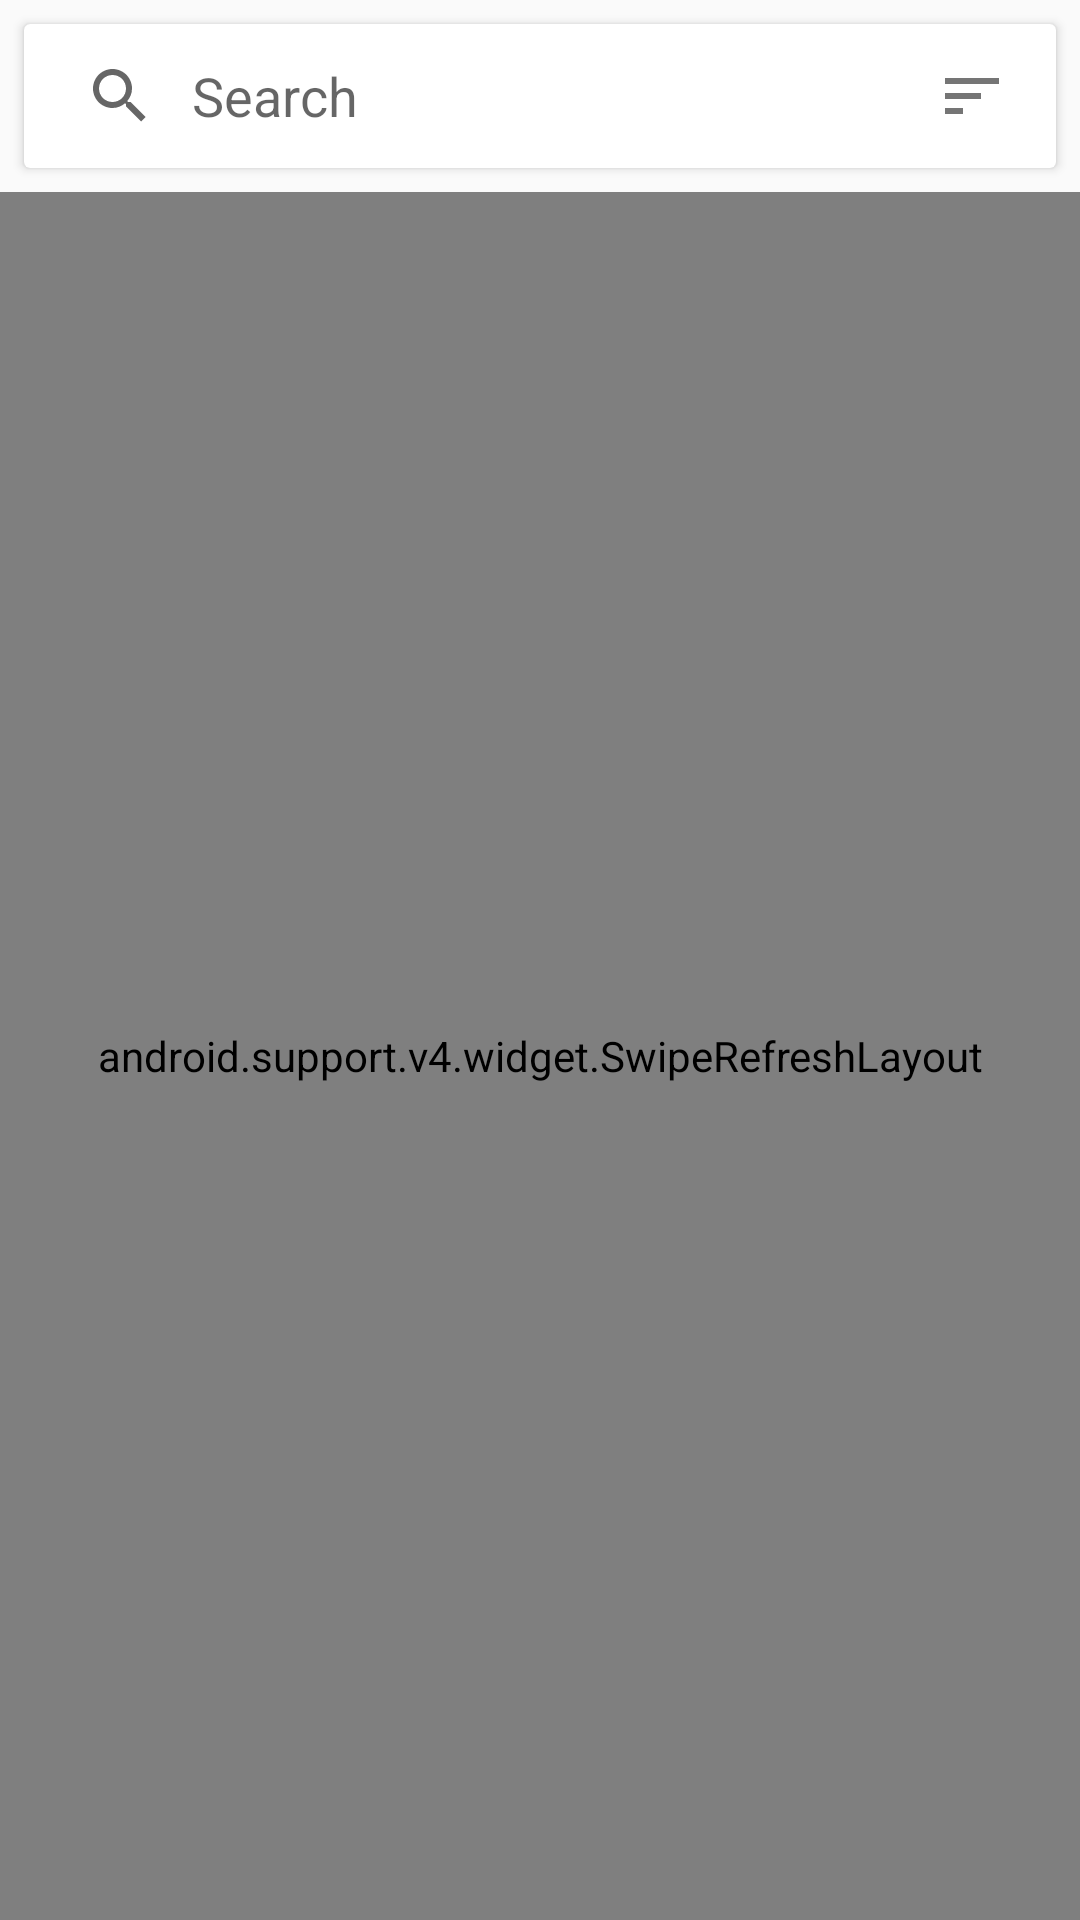

Reconstruct the res/layout file that produces this screen, plus the resources it refers to.
<!-- AndroidManifest.xml: application theme AppTheme -->
<!-- res/layout/film_overview_fragment.xml -->
<?xml version="1.0" encoding="utf-8"?>
<android.support.design.widget.CoordinatorLayout xmlns:android="http://schemas.android.com/apk/res/android"
    xmlns:app="http://schemas.android.com/apk/res-auto"
    xmlns:tools="http://schemas.android.com/tools"
    android:layout_width="match_parent"
    android:layout_height="match_parent"
    android:clipChildren="false"
    android:fitsSystemWindows="true">

    <android.support.v4.widget.SwipeRefreshLayout
        android:id="@+id/overview_swipe_refresh"
        android:layout_width="match_parent"
        android:layout_height="match_parent"
        android:clipChildren="false"
        android:enabled="false"
        app:layout_behavior="@string/appbar_scrolling_view_behavior">

        <FrameLayout
            android:layout_width="match_parent"
            android:layout_height="match_parent"
            android:clipChildren="false"
            app:layout_behavior="@string/appbar_scrolling_view_behavior">

            <TextView
                android:id="@+id/overview_error"
                android:layout_width="wrap_content"
                android:layout_height="wrap_content"
                android:layout_gravity="center_horizontal"
                android:layout_marginEnd="@dimen/film_overview_error_horizontal_margin"
                android:layout_marginStart="@dimen/film_overview_error_horizontal_margin"
                android:layout_marginTop="@dimen/film_overview_error_top_margin"
                android:gravity="center"
                android:textSize="@dimen/film_overview_error_text"
                android:visibility="invisible"
                tools:text="@string/film_overview_loading_error_network" />

            <ProgressBar
                android:id="@+id/overview_loading"
                android:layout_width="wrap_content"
                android:layout_height="wrap_content"
                android:layout_gravity="center_horizontal"
                android:layout_marginTop="@dimen/film_overview_progress_top_margin"
                android:visibility="invisible" />

            <android.support.v7.widget.RecyclerView
                android:id="@+id/overview_recycler"
                android:layout_width="match_parent"
                android:layout_height="match_parent"
                android:visibility="invisible"
                app:layoutManager="LinearLayoutManager"
                tools:listitem="@layout/film_overview_item"
                tools:visibility="visible" />
        </FrameLayout>
    </android.support.v4.widget.SwipeRefreshLayout>

    <android.support.design.widget.AppBarLayout
        android:layout_width="match_parent"
        android:layout_height="wrap_content"
        android:background="@null"
        app:elevation="0dp">

        <android.support.design.widget.CollapsingToolbarLayout
            android:id="@+id/overview_collapsing_toolbar"
            android:layout_width="match_parent"
            android:layout_height="wrap_content"
            android:background="@null"
            app:titleEnabled="false">

            <include
                android:id="@+id/floating_overview_bar"
                layout="@layout/floating_overview_search"
                android:layout_width="match_parent"
                android:layout_height="wrap_content"
                android:layout_margin="@dimen/floating_overview_bar_margin" />
        </android.support.design.widget.CollapsingToolbarLayout>
    </android.support.design.widget.AppBarLayout>

</android.support.design.widget.CoordinatorLayout>
<!-- res/layout/film_overview_item.xml (included above) -->
<?xml version="1.0" encoding="utf-8"?>
<android.support.constraint.ConstraintLayout xmlns:android="http://schemas.android.com/apk/res/android"
    xmlns:app="http://schemas.android.com/apk/res-auto"
    xmlns:tools="http://schemas.android.com/tools"
    android:layout_width="match_parent"
    android:layout_height="wrap_content"
    android:foreground="?android:selectableItemBackground"
    android:minHeight="@dimen/film_overview_item_min_height"
    android:paddingBottom="@dimen/film_overview_item_padding_vertical"
    android:paddingEnd="@dimen/film_overview_item_padding_horizontal"
    android:paddingStart="@dimen/film_overview_item_padding_horizontal"
    android:paddingTop="@dimen/film_overview_item_padding_vertical">

    <ImageView
        android:id="@+id/film_image"
        android:layout_width="wrap_content"
        android:layout_height="wrap_content"
        android:background="@drawable/ic_movie"
        app:layout_constraintBottom_toBottomOf="parent"
        app:layout_constraintStart_toStartOf="parent"
        app:layout_constraintTop_toTopOf="parent"
        tools:ignore="ContentDescription" />

    <LinearLayout
        android:layout_width="0dp"
        android:layout_height="wrap_content"
        android:layout_marginStart="@dimen/film_overview_image_text_margin"
        android:orientation="vertical"
        app:layout_constraintBottom_toBottomOf="parent"
        app:layout_constraintEnd_toEndOf="parent"
        app:layout_constraintStart_toEndOf="@+id/film_image"
        app:layout_constraintTop_toTopOf="parent">

        <TextView
            android:id="@+id/film_title"
            android:layout_width="wrap_content"
            android:layout_height="wrap_content"
            android:textColor="?android:textColorPrimary"
            android:textSize="@dimen/film_overview_title_text"
            tools:text="Movie Title (year)" />

        <TextView
            android:id="@+id/film_location"
            android:layout_width="wrap_content"
            android:layout_height="wrap_content"
            android:ellipsize="end"
            android:maxLines="@integer/film_overview_location_max_lines"
            tools:text="Film Location" />
    </LinearLayout>
</android.support.constraint.ConstraintLayout>
<!-- res/layout/floating_overview_search.xml (included above) -->
<?xml version="1.0" encoding="utf-8"?>
<android.support.v7.widget.CardView xmlns:android="http://schemas.android.com/apk/res/android"
    xmlns:app="http://schemas.android.com/apk/res-auto"
    xmlns:tools="http://schemas.android.com/tools"
    android:layout_width="match_parent"
    android:layout_height="wrap_content"
    android:focusable="true"
    android:focusableInTouchMode="true"
    tools:layout_margin="@dimen/floating_overview_bar_margin">

    <android.support.constraint.ConstraintLayout
        android:layout_width="match_parent"
        android:layout_height="match_parent">

        <android.support.v7.widget.SearchView
            android:id="@+id/floating_searchview"
            android:layout_width="0dp"
            android:layout_height="wrap_content"
            android:layout_marginEnd="@dimen/floating_overview_bar_search_sort_margin"
            android:enabled="false"
            app:iconifiedByDefault="false"
            app:layout_constraintBottom_toBottomOf="parent"
            app:layout_constraintEnd_toStartOf="@+id/floating_sort"
            app:layout_constraintStart_toStartOf="parent"
            app:layout_constraintTop_toTopOf="parent"
            app:queryBackground="@android:color/transparent"
            app:queryHint="@string/floating_overview_search_query_hint" />

        <ImageView
            android:id="@+id/floating_sort"
            android:layout_width="wrap_content"
            android:layout_height="wrap_content"
            android:layout_marginEnd="@dimen/floating_overview_bar_sort_margin_end"
            android:background="?android:selectableItemBackgroundBorderless"
            android:contentDescription="@string/content_description_sort"
            android:padding="@dimen/floating_overview_bar_sort_padding"
            android:src="@drawable/ic_sort"
            app:layout_constraintBottom_toBottomOf="parent"
            app:layout_constraintEnd_toEndOf="parent"
            app:layout_constraintTop_toTopOf="parent" />

    </android.support.constraint.ConstraintLayout>

</android.support.v7.widget.CardView>
<!-- resources referenced by this layout -->
<resources>
  <dimen name="film_overview_error_horizontal_margin">16dp</dimen>
  <dimen name="film_overview_error_text">16sp</dimen>
  <dimen name="film_overview_error_top_margin">8dp</dimen>
  <dimen name="film_overview_image_text_margin">8dp</dimen>
  <dimen name="film_overview_item_min_height">64dp</dimen>
  <dimen name="film_overview_item_padding_horizontal">8dp</dimen>
  <dimen name="film_overview_item_padding_vertical">6dp</dimen>
  <dimen name="film_overview_progress_top_margin">8dp</dimen>
  <dimen name="film_overview_title_text">16sp</dimen>
  <dimen name="floating_overview_bar_margin">8dp</dimen>
  <dimen name="floating_overview_bar_search_sort_margin">8dp</dimen>
  <dimen name="floating_overview_bar_sort_margin_end">8dp</dimen>
  <dimen name="floating_overview_bar_sort_padding">8dp</dimen>
  <!-- drawable ic_movie (drawable) -->
  <vector xmlns:android="http://schemas.android.com/apk/res/android"
      android:width="@dimen/ic_movie"
      android:height="@dimen/ic_movie"
      android:viewportHeight="24.0"
      android:viewportWidth="24.0">
      <path
          android:fillColor="@color/colorPrimary"
          android:pathData="M18,3v2h-2L16,3L8,3v2L6,5L6,3L4,3v18h2v-2h2v2h8v-2h2v2h2L20,3h-2zM8,17L6,17v-2h2v2zM8,13L6,13v-2h2v2zM8,9L6,9L6,7h2v2zM18,17h-2v-2h2v2zM18,13h-2v-2h2v2zM18,9h-2L16,7h2v2z" />
  </vector>
  <!-- drawable ic_sort (drawable) -->
  <?xml version="1.0" encoding="utf-8"?>
  <selector xmlns:android="http://schemas.android.com/apk/res/android">
      <item android:drawable="@drawable/ic_sort_enabled" android:state_enabled="true" />
      <item android:drawable="@drawable/ic_sort_disabled" />
  </selector>
  <integer name="film_overview_location_max_lines">2</integer>
  <string name="content_description_sort">Sort</string>
  <string name="film_overview_loading_error_network">We were unable to update. Please check your internet connection.
          Swipe down to refresh.</string>
  <string name="floating_overview_search_query_hint">Search</string>
  <style name="AppTheme" parent="Theme.AppCompat.Light.NoActionBar">
          
          <item name="colorPrimary">@color/colorPrimary</item>
          <item name="colorPrimaryDark">@color/colorPrimaryDark</item>
          <item name="colorAccent">@color/colorAccent</item>
      </style>
  <dimen name="ic_movie">48dp</dimen>
  <color name="colorPrimary">#3F51B5</color>
  <!-- drawable ic_sort_enabled (drawable) -->
  <vector xmlns:android="http://schemas.android.com/apk/res/android"
      android:width="24dp"
      android:height="24dp"
      android:alpha="@dimen/ic_sort_enabled_alpha"
      android:viewportHeight="24.0"
      android:viewportWidth="24.0">
      <path
          android:fillColor="#000000"
          android:pathData="M3,18h6v-2L3,16v2zM3,6v2h18L21,6L3,6zM3,13h12v-2L3,11v2z" />
  </vector>
  <!-- drawable ic_sort_disabled (drawable) -->
  <vector xmlns:android="http://schemas.android.com/apk/res/android"
      android:width="24dp"
      android:height="24dp"
      android:alpha="@dimen/ic_sort_disabled_alpha"
      android:viewportHeight="24.0"
      android:viewportWidth="24.0">
      <path
          android:fillColor="#000000"
          android:pathData="M3,18h6v-2L3,16v2zM3,6v2h18L21,6L3,6zM3,13h12v-2L3,11v2z" />
  </vector>
  <color name="colorPrimaryDark">#303F9F</color>
  <color name="colorAccent">#FF4081</color>
  <item name="ic_sort_enabled_alpha" format="float" type="dimen">0.54</item>
  <item name="ic_sort_disabled_alpha" format="float" type="dimen">0.2</item>
</resources>
